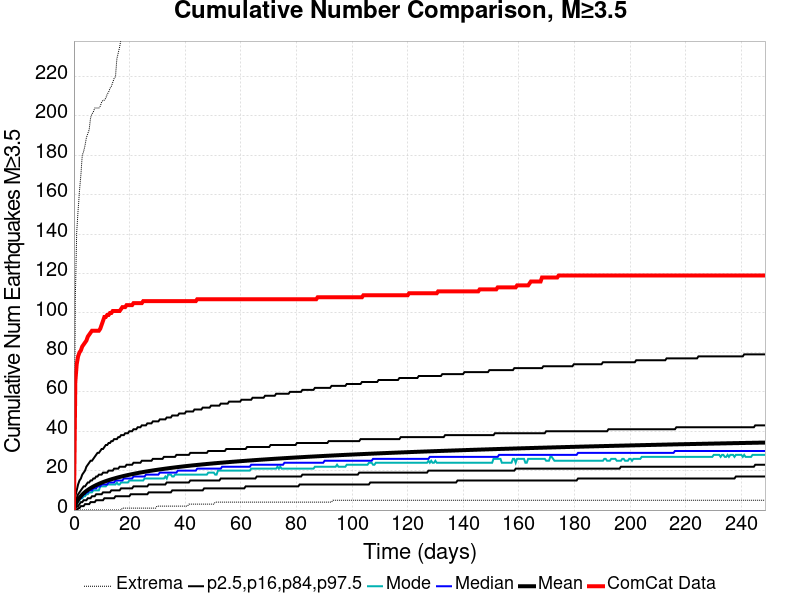

Values plotted in this chart, from the file beside it:
Time (days), ComCat Data, Simulation Mean, Simulation Median, Simulation Mode, Simulation Minimum, Simulation Maximum, 2.5 %-ile, 16 %-ile, 84 %-ile, 97.5 %-ile
0.0, 0.0, 0.0, 0.0, 0.0, 0.0, 0.0, 0.0, 0.0, 0.0, 0.0
0.4981, 65.0, 2.508, 2.0, 2.0, 0.0, 108.0, 0.0, 1.0, 4.0, 7.0
0.9961, 74.0, 4.02, 4.0, 3.0, 0.0, 141.0, 0.0, 2.0, 6.0, 10.0
1.494, 78.0, 5.223, 5.0, 4.0, 0.0, 152.0, 1.0, 2.0, 8.0, 13.0
1.992, 80.0, 6.221, 6.0, 5.0, 0.0, 162.0, 1.0, 3.0, 9.0, 15.0
2.49, 81.0, 7.081, 6.0, 6.0, 0.0, 170.0, 2.0, 4.0, 10.0, 16.0
2.988, 83.0, 7.842, 7.0, 6.0, 0.0, 180.0, 2.0, 4.0, 11.0, 18.0
3.486, 84.0, 8.52, 8.0, 7.0, 0.0, 182.0, 2.0, 5.0, 12.0, 19.0
3.985, 85.0, 9.139, 8.0, 7.0, 0.0, 185.0, 3.0, 5.0, 12.0, 20.0
4.483, 86.0, 9.7, 9.0, 8.0, 0.0, 189.0, 3.0, 5.0, 13.0, 22.0
4.981, 88.0, 10.21, 9.0, 8.0, 0.0, 191.0, 3.0, 6.0, 14.0, 23.0
5.479, 89.0, 10.69, 10.0, 9.0, 0.0, 193.0, 3.0, 6.0, 14.0, 24.0
5.977, 90.0, 11.13, 10.0, 9.0, 0.0, 199.0, 4.0, 6.0, 15.0, 25.0
6.475, 91.0, 11.54, 10.0, 9.0, 0.0, 201.0, 4.0, 7.0, 15.0, 25.0
6.973, 91.0, 11.94, 11.0, 10.0, 0.0, 202.0, 4.0, 7.0, 16.0, 26.0
7.471, 91.0, 12.3, 11.0, 10.0, 0.0, 204.0, 4.0, 7.0, 16.0, 27.0
7.969, 91.0, 12.65, 11.0, 10.0, 0.0, 204.0, 5.0, 8.0, 17.0, 28.0
8.467, 91.0, 12.98, 12.0, 10.0, 0.0, 204.0, 5.0, 8.0, 17.0, 29.0
8.965, 91.0, 13.3, 12.0, 10.0, 0.0, 204.0, 5.0, 8.0, 18.0, 29.0
9.463, 92.0, 13.6, 12.0, 12.0, 0.0, 205.0, 5.0, 8.0, 18.0, 30.0
9.961, 94.0, 13.89, 13.0, 12.0, 0.0, 207.0, 5.0, 8.0, 18.0, 31.0
10.46, 96.0, 14.17, 13.0, 12.0, 0.0, 208.0, 5.0, 9.0, 19.0, 31.0
10.96, 98.0, 14.44, 13.0, 12.0, 0.0, 208.0, 6.0, 9.0, 19.0, 32.0
11.46, 98.0, 14.69, 13.0, 12.0, 0.0, 209.0, 6.0, 9.0, 19.0, 33.0
11.95, 99.0, 14.93, 13.0, 13.0, 0.0, 211.0, 6.0, 9.0, 19.0, 33.0
12.45, 99.0, 15.16, 14.0, 13.0, 0.0, 212.0, 6.0, 9.0, 20.0, 34.0
12.95, 100.0, 15.38, 14.0, 13.0, 0.0, 214.0, 6.0, 9.0, 20.0, 34.0
13.45, 100.0, 15.6, 14.0, 13.0, 0.0, 215.0, 6.0, 10.0, 20.0, 35.0
13.95, 101.0, 15.81, 14.0, 13.0, 0.0, 217.0, 6.0, 10.0, 20.0, 35.0
14.44, 101.0, 16.01, 14.0, 13.0, 0.0, 219.0, 6.0, 10.0, 21.0, 36.0
14.94, 101.0, 16.21, 15.0, 13.0, 0.0, 220.0, 7.0, 10.0, 21.0, 36.0
15.44, 101.0, 16.41, 15.0, 14.0, 0.0, 229.0, 7.0, 10.0, 21.0, 36.0
15.94, 101.0, 16.6, 15.0, 13.0, 0.0, 232.0, 7.0, 10.0, 21.0, 37.0
16.44, 101.0, 16.78, 15.0, 13.0, 0.0, 235.0, 7.0, 10.0, 22.0, 37.0
16.93, 102.0, 16.96, 15.0, 14.0, 0.0, 239.0, 7.0, 11.0, 22.0, 38.0
17.43, 103.0, 17.13, 15.0, 14.0, 1.0, 239.0, 7.0, 11.0, 22.0, 38.0
17.93, 103.0, 17.3, 16.0, 14.0, 1.0, 243.0, 7.0, 11.0, 22.0, 38.0
18.43, 103.0, 17.47, 16.0, 14.0, 1.0, 246.0, 7.0, 11.0, 22.0, 39.0
18.93, 104.0, 17.63, 16.0, 14.0, 1.0, 247.0, 7.0, 11.0, 23.0, 39.0
19.42, 104.0, 17.78, 16.0, 14.0, 1.0, 247.0, 7.0, 11.0, 23.0, 39.0
19.92, 104.0, 17.93, 16.0, 15.0, 1.0, 247.0, 7.0, 11.0, 23.0, 40.0
20.42, 104.0, 18.08, 16.0, 15.0, 1.0, 247.0, 8.0, 11.0, 23.0, 40.0
20.92, 104.0, 18.22, 16.0, 15.0, 1.0, 247.0, 8.0, 11.0, 23.0, 40.0
21.42, 105.0, 18.37, 17.0, 15.0, 1.0, 248.0, 8.0, 12.0, 24.0, 41.0
21.91, 105.0, 18.51, 17.0, 15.0, 1.0, 249.0, 8.0, 12.0, 24.0, 41.0
22.41, 105.0, 18.65, 17.0, 15.0, 1.0, 250.0, 8.0, 12.0, 24.0, 41.0
22.91, 105.0, 18.78, 17.0, 15.0, 1.0, 250.0, 8.0, 12.0, 24.0, 42.0
23.41, 105.0, 18.92, 17.0, 15.0, 1.0, 250.0, 8.0, 12.0, 24.0, 42.0
23.91, 105.0, 19.05, 17.0, 15.0, 1.0, 252.0, 8.0, 12.0, 24.0, 42.0
24.41, 105.0, 19.17, 17.0, 15.0, 1.0, 253.0, 8.0, 12.0, 25.0, 43.0
24.9, 106.0, 19.3, 17.0, 15.0, 1.0, 255.0, 8.0, 12.0, 25.0, 43.0
25.4, 106.0, 19.42, 17.0, 16.0, 1.0, 256.0, 8.0, 12.0, 25.0, 43.0
25.9, 106.0, 19.54, 18.0, 16.0, 1.0, 259.0, 8.0, 12.0, 25.0, 43.0
26.4, 106.0, 19.66, 18.0, 16.0, 1.0, 259.0, 8.0, 12.0, 25.0, 44.0
26.9, 106.0, 19.77, 18.0, 16.0, 1.0, 261.0, 9.0, 13.0, 25.0, 44.0
27.39, 106.0, 19.88, 18.0, 16.0, 1.0, 266.0, 9.0, 13.0, 25.0, 44.0
27.89, 106.0, 20, 18.0, 16.0, 1.0, 268.0, 9.0, 13.0, 25.0, 44.0
28.39, 106.0, 20.11, 18.0, 16.0, 1.0, 271.0, 9.0, 13.0, 26.0, 45.0
28.89, 106.0, 20.21, 18.0, 16.0, 1.0, 272.0, 9.0, 13.0, 26.0, 45.0
29.39, 106.0, 20.32, 18.0, 16.0, 1.0, 272.0, 9.0, 13.0, 26.0, 45.0
... 440 more rows
